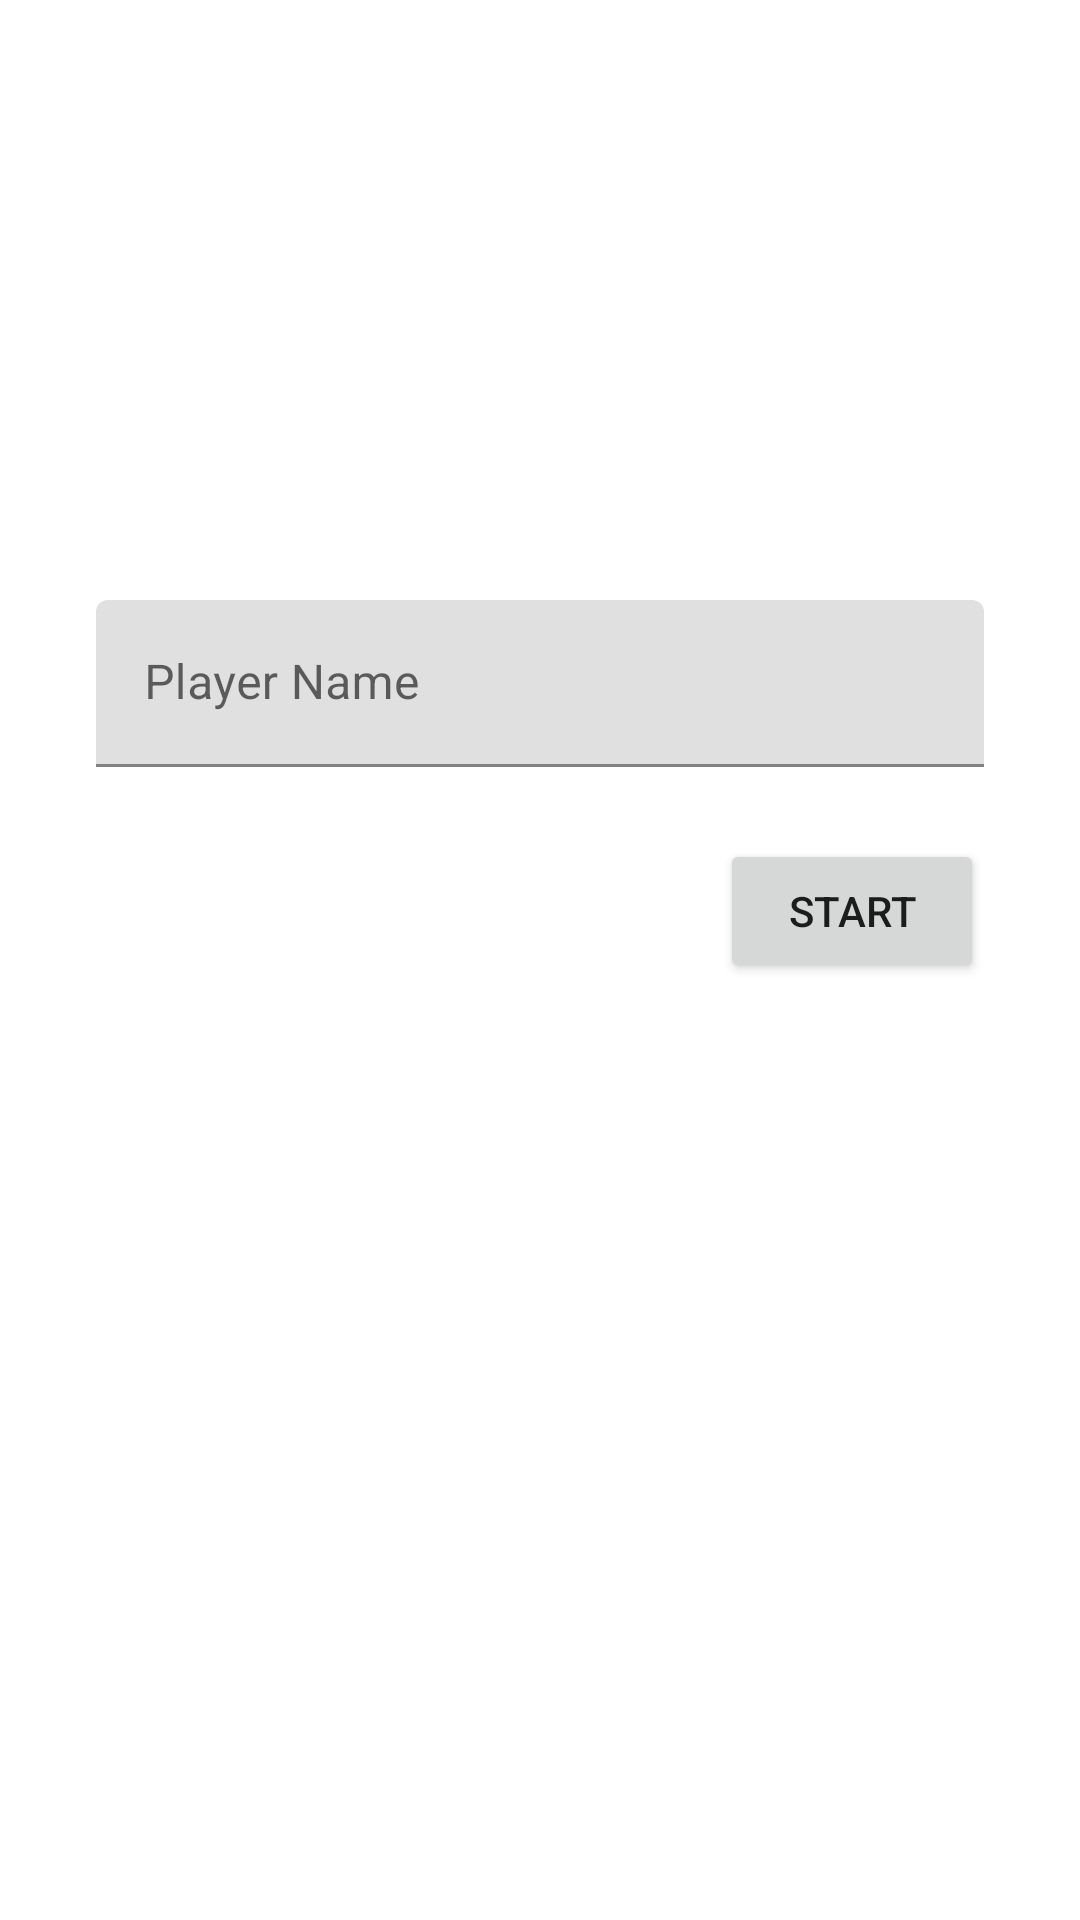

Here is an Android app screen rendered from its layout file. Give the layout XML and the strings, colors and styles it references.
<!-- AndroidManifest.xml: application theme Theme.Adv160419120_week2 -->
<!-- res/layout/fragment_main.xml -->
<?xml version="1.0" encoding="utf-8"?>
<FrameLayout xmlns:android="http://schemas.android.com/apk/res/android"
    xmlns:app="http://schemas.android.com/apk/res-auto"
    xmlns:tools="http://schemas.android.com/tools"
    android:layout_width="match_parent"
    android:layout_height="match_parent"
    tools:context=".MainFragment">

    <androidx.constraintlayout.widget.ConstraintLayout
        android:layout_width="match_parent"
        android:layout_height="match_parent">

        <com.google.android.material.textfield.TextInputLayout
            android:id="@+id/textInputLayout"
            android:layout_width="0dp"
            android:layout_height="wrap_content"
            android:layout_marginStart="32dp"
            android:layout_marginTop="200dp"
            android:layout_marginEnd="32dp"
            android:hint="Player Name"
            app:hintAnimationEnabled="true"
            app:hintEnabled="true"
            app:layout_constraintEnd_toEndOf="parent"
            app:layout_constraintStart_toStartOf="parent"
            app:layout_constraintTop_toTopOf="parent">

            <com.google.android.material.textfield.TextInputEditText
                android:id="@+id/txtName"
                android:layout_width="match_parent"
                android:layout_height="wrap_content" />
        </com.google.android.material.textfield.TextInputLayout>

        <Button
            android:id="@+id/btnStart"
            android:layout_width="wrap_content"
            android:layout_height="wrap_content"
            android:layout_marginTop="24dp"
            android:layout_marginEnd="32dp"
            android:text="Start"
            app:layout_constraintEnd_toEndOf="parent"
            app:layout_constraintTop_toBottomOf="@+id/textInputLayout" />
    </androidx.constraintlayout.widget.ConstraintLayout>
</FrameLayout>
<!-- resources referenced by this layout -->
<resources>
  <style name="Theme.Adv160419120_week2" parent="Theme.MaterialComponents.DayNight.DarkActionBar">
          
          <item name="colorPrimary">@color/purple_500</item>
          <item name="colorPrimaryVariant">@color/purple_700</item>
          <item name="colorOnPrimary">@color/white</item>
          
          <item name="colorSecondary">@color/teal_200</item>
          <item name="colorSecondaryVariant">@color/teal_700</item>
          <item name="colorOnSecondary">@color/black</item>
          
          <item name="android:statusBarColor" tools:targetApi="l">?attr/colorPrimaryVariant</item>
          
      </style>
  <!-- not gathered from this repository: default colours our renderer supplied (Android Studio template values) -->
  <color name="purple_500">#FF6200EE</color>
  <color name="purple_700">#FF3700B3</color>
  <color name="teal_200">#FF03DAC5</color>
  <color name="teal_700">#FF018786</color>
  <color name="black">#FF000000</color>
  <color name="white">#FFFFFFFF</color>
</resources>
